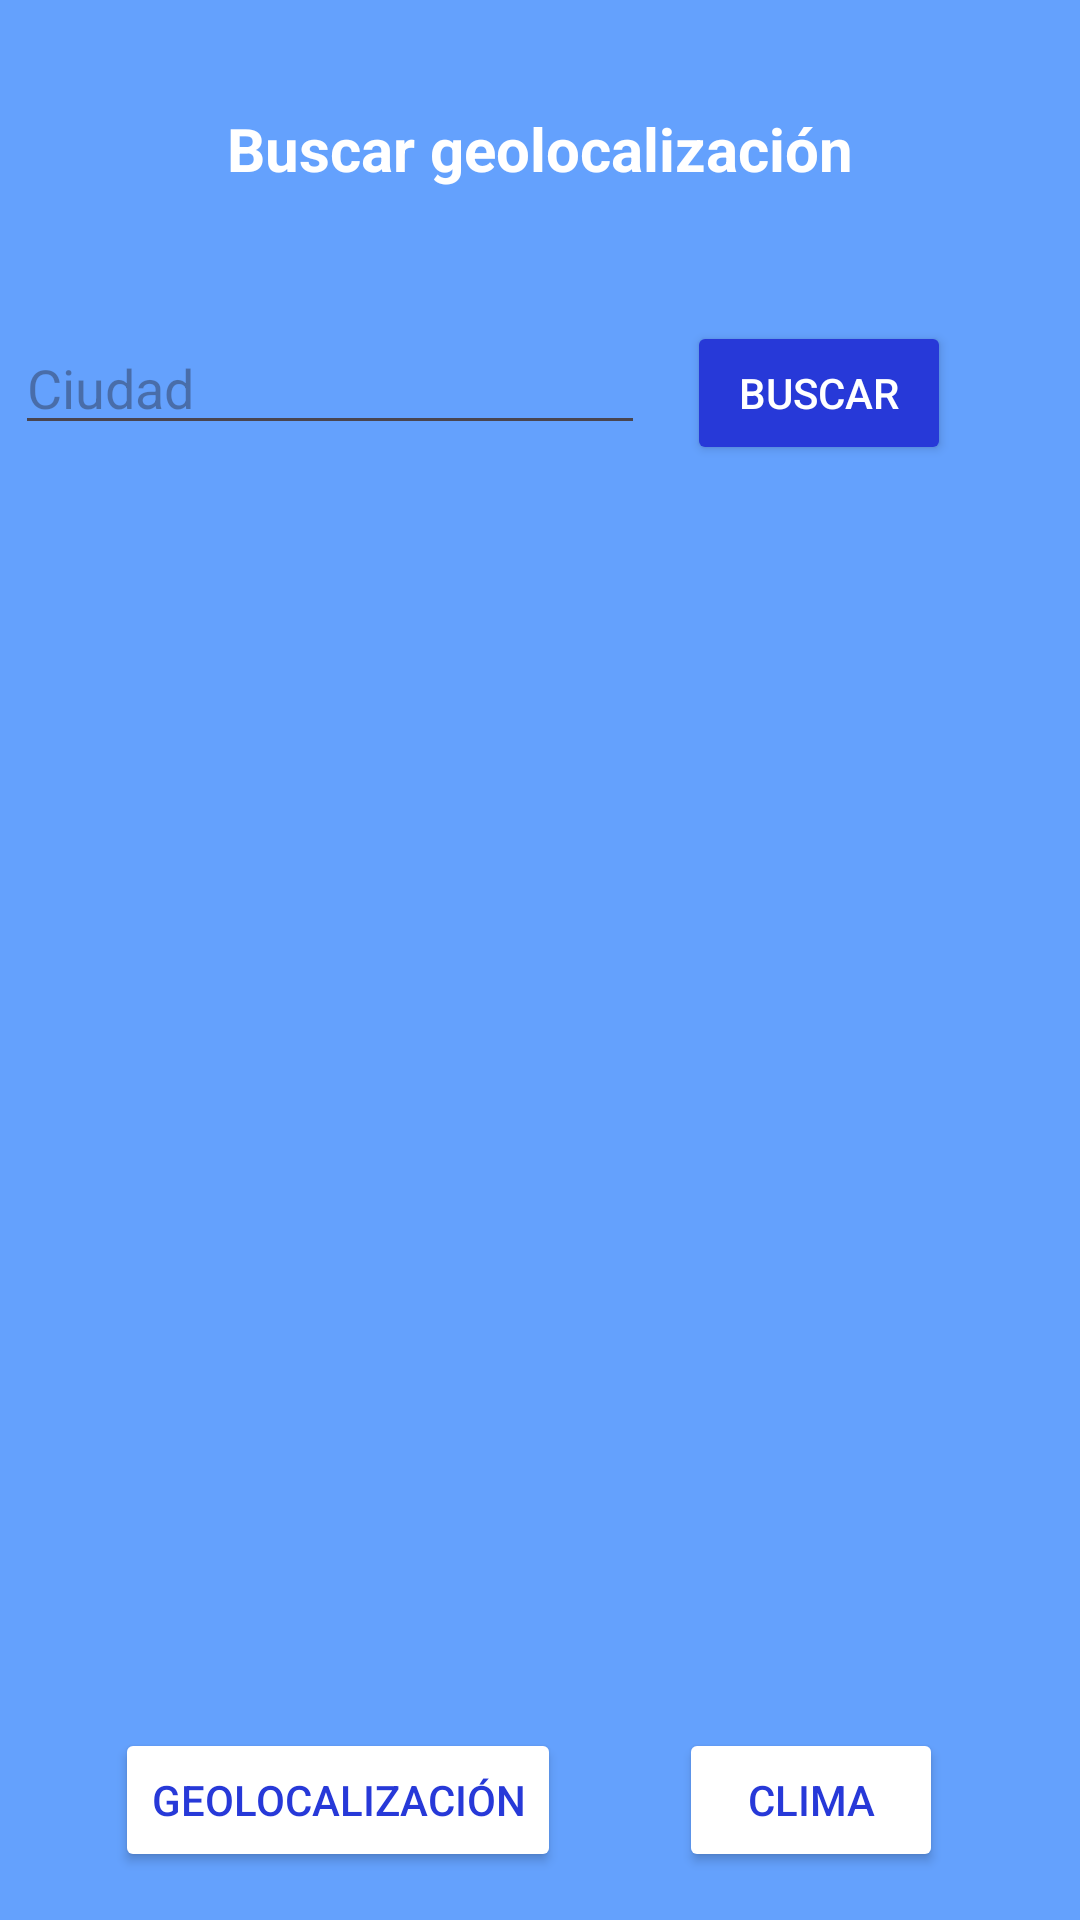

Here is an Android app screen rendered from its layout file. Give the layout XML and the strings, colors and styles it references.
<!-- AndroidManifest.xml: application theme Theme.Lab4_20200241 -->
<!-- res/layout/fragment_geo.xml -->
<?xml version="1.0" encoding="utf-8"?>
<FrameLayout xmlns:android="http://schemas.android.com/apk/res/android"
    xmlns:app="http://schemas.android.com/apk/res-auto"
    xmlns:tools="http://schemas.android.com/tools"
    android:layout_width="match_parent"
    android:layout_height="match_parent"
    android:background="#64A1FD"
    tools:context=".GeoFragment">

    <androidx.constraintlayout.widget.ConstraintLayout
        android:layout_width="match_parent"
        android:layout_height="match_parent">

        <TextView
            android:id="@+id/titulo"
            android:layout_width="wrap_content"
            android:layout_height="wrap_content"
            android:layout_marginTop="36dp"

            android:text="Buscar geolocalización"
            android:textColor="#fff"
            android:textSize="20sp"
            android:textStyle="bold"

            app:layout_constraintEnd_toEndOf="parent"
            app:layout_constraintStart_toStartOf="parent"
            app:layout_constraintTop_toTopOf="parent" />

        <EditText
            android:id="@+id/Latitud"
            android:layout_width="wrap_content"
            android:layout_height="wrap_content"
            android:layout_marginTop="44dp"

            android:ems="10"

            android:hint="Ciudad"
            android:inputType="text"


            app:layout_constraintEnd_toStartOf="@+id/buscar"
            app:layout_constraintHorizontal_bias="0.271"
            app:layout_constraintStart_toStartOf="parent"
            app:layout_constraintTop_toBottomOf="@+id/titulo" />

        <Button
            android:id="@+id/buscar"
            android:layout_width="wrap_content"
            android:layout_height="wrap_content"


            android:layout_marginTop="44dp"
            android:backgroundTint="#2739D8"
            android:text="Buscar"
            android:textColor="#fff"
            app:layout_constraintEnd_toEndOf="parent"
            app:layout_constraintHorizontal_bias="0.842"
            app:layout_constraintStart_toStartOf="parent"
            app:layout_constraintTop_toBottomOf="@+id/titulo" />

        <Button
            android:id="@+id/geo"
            android:layout_width="wrap_content"
            android:layout_height="wrap_content"
            android:layout_marginBottom="16dp"
            android:backgroundTint="#FFFFFF"
            android:text="Geolocalización"
            android:textColor="#2739D8"
            app:layout_constraintBottom_toBottomOf="parent"
            app:layout_constraintEnd_toEndOf="parent"
            app:layout_constraintHorizontal_bias="0.181"
            app:layout_constraintStart_toStartOf="parent" />

        <Button
            android:id="@+id/clima"
            android:layout_width="wrap_content"
            android:layout_height="wrap_content"
            android:layout_marginBottom="16dp"
            android:backgroundTint="#FFFFFF"
            android:text="Clima"
            android:textColor="#2739D8"
            app:layout_constraintBottom_toBottomOf="parent"
            app:layout_constraintEnd_toEndOf="parent"
            app:layout_constraintHorizontal_bias="0.463"
            app:layout_constraintStart_toEndOf="@+id/geo" />

    </androidx.constraintlayout.widget.ConstraintLayout>

</FrameLayout>
<!-- resources referenced by this layout -->
<resources>
  <style name="Theme.Lab4_20200241" parent="Base.Theme.Lab4_20200241" />
  <style name="Base.Theme.Lab4_20200241" parent="Theme.Material3.DayNight.NoActionBar">
          
          
      </style>
</resources>
